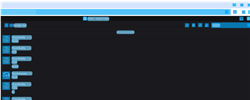
Task: Processo em Branco
Workflow: discordAutoBot

Step 1: CV Screen Scope 'DIV' on the ol in window '• Discord | #??│amigo-tcs | TCSer - study & relax' (chrome.exe)

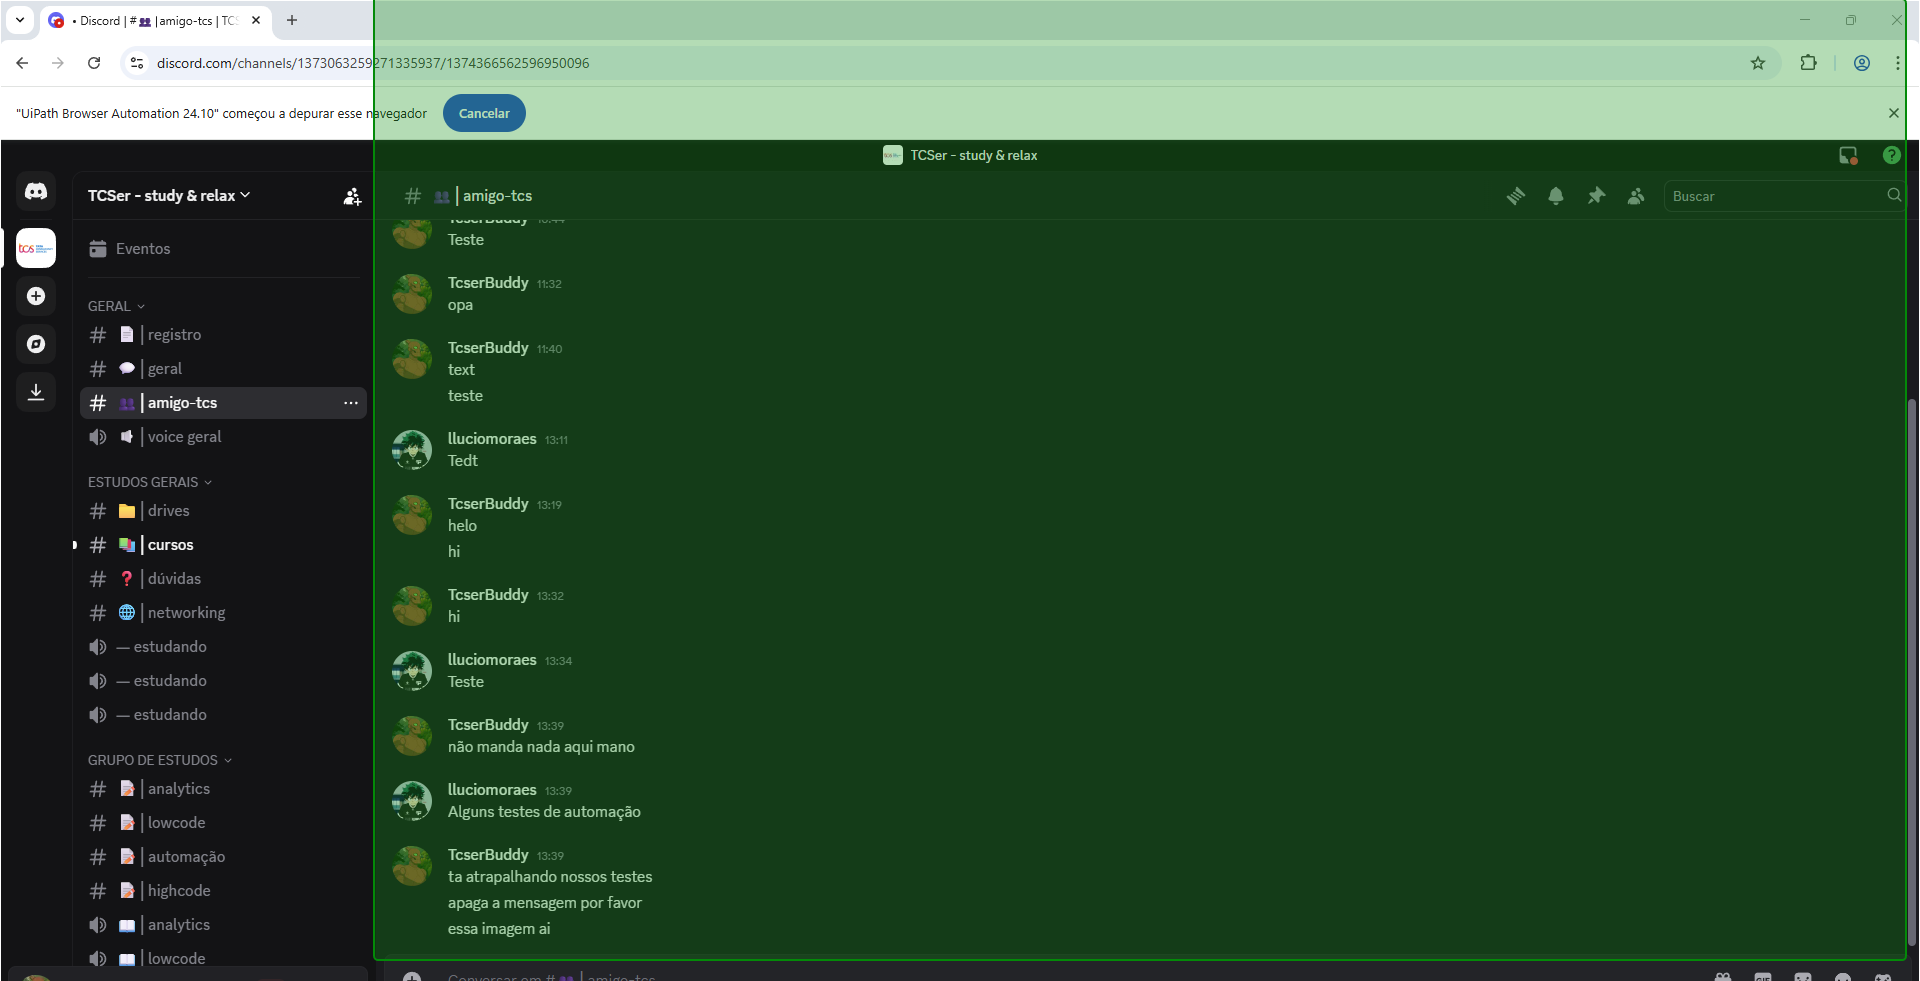
Step 2: get-text from 'message'

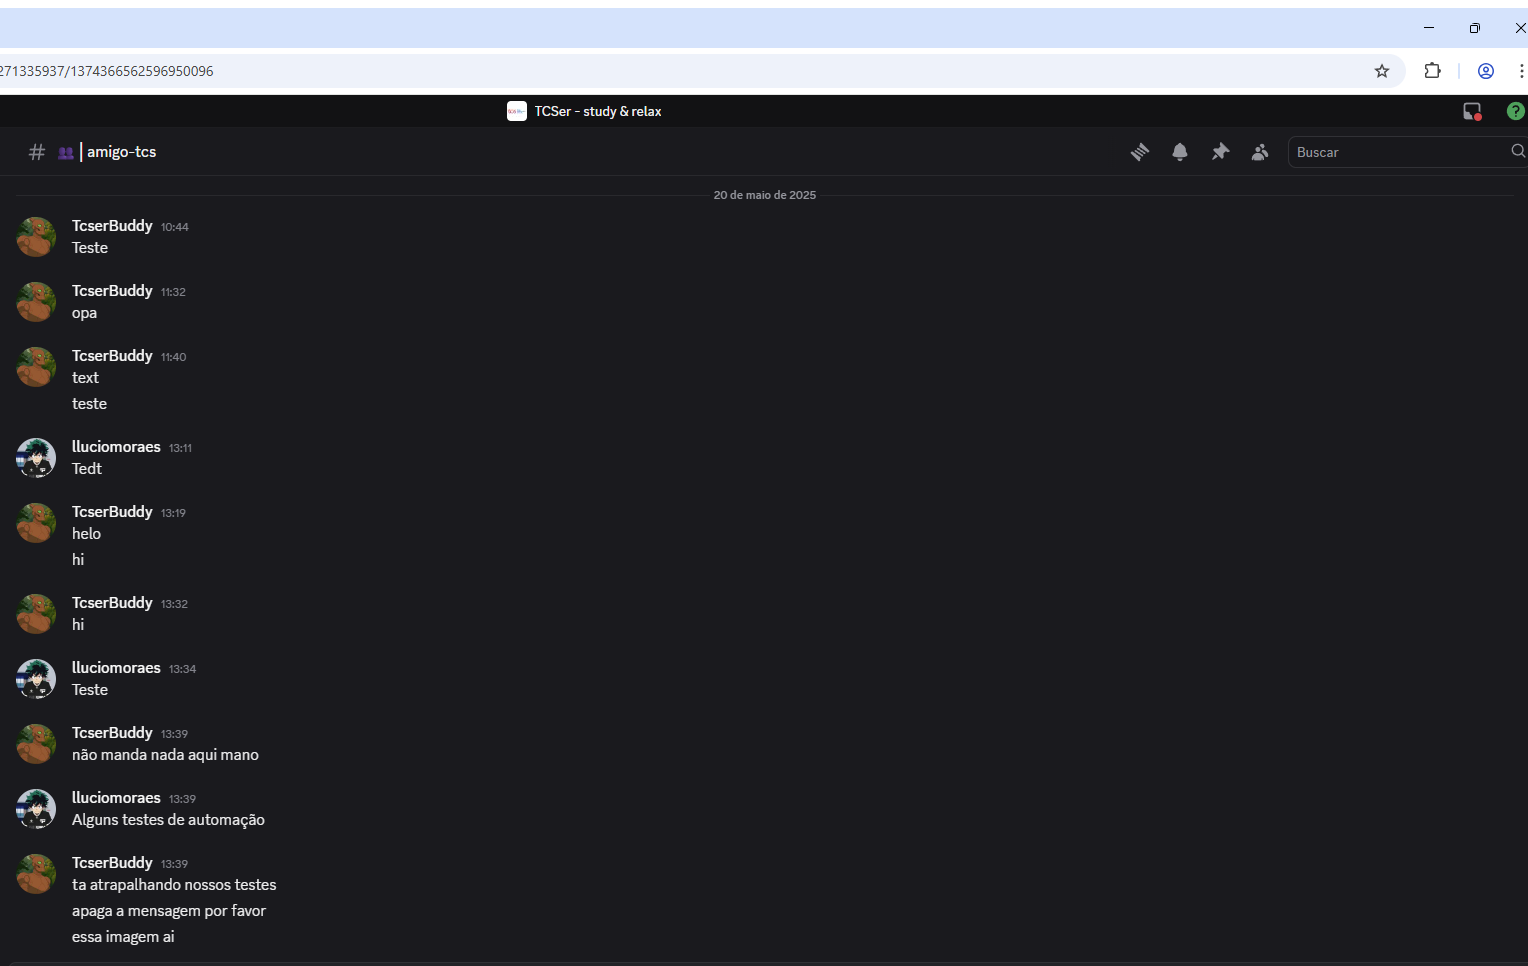
Step 3: Tela Principal

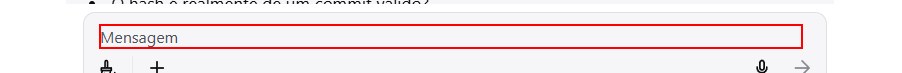
Step 4: click on the text box

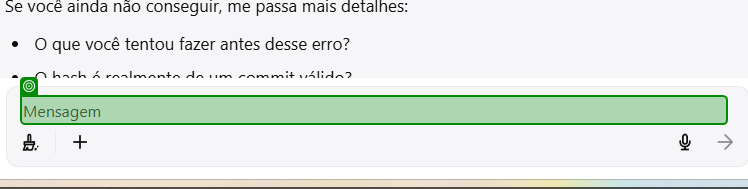
Step 5: type [ultimamsg] into 'TEXTAREA(1)'

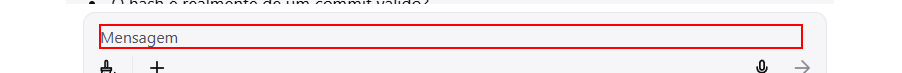
Step 6: type a value into the text box

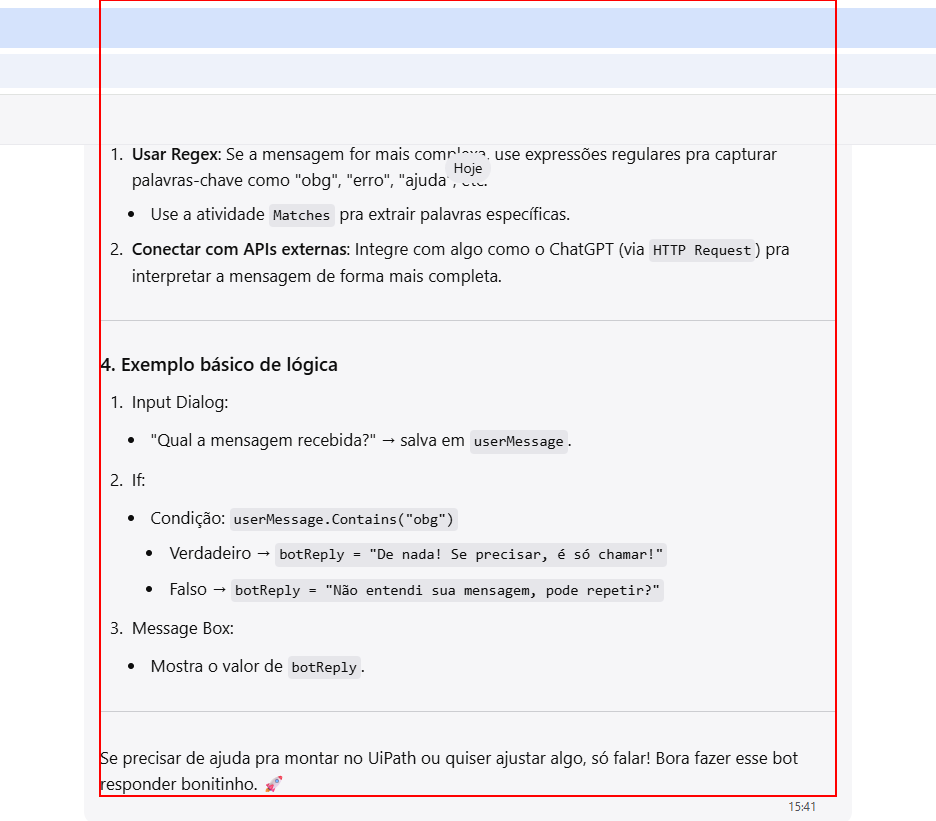
Step 7: Find Element 'DIV' on the element

Step 8: get-text from 'Ah, saquei! Você quer c…' (no picture)

Step 9: type [respostaIA] into 'TEXTAREA(2)' (no picture)

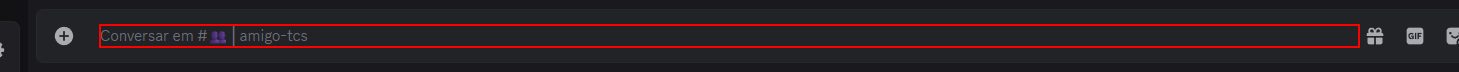
Step 10: type a value into the element